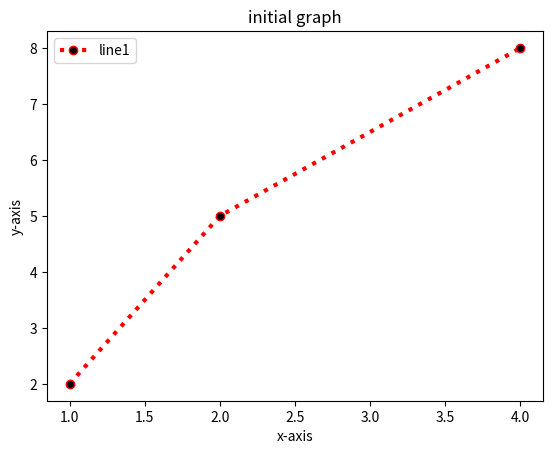

This figure's Python source:
def fun():
    
    import matplotlib.pyplot as plt
    x1=[1,2,4]
    y1=[2,5,8]
    plt.plot(x1,y1,color="RED",linestyle= "dotted",linewidth=3,marker='o',markerfacecolor="BLACK",label="line1")
    plt.xlabel("x-axis")
    plt.ylabel("y-axis")
    plt.title("initial graph")
    plt.legend()
    plt.show()

fun()    
    
